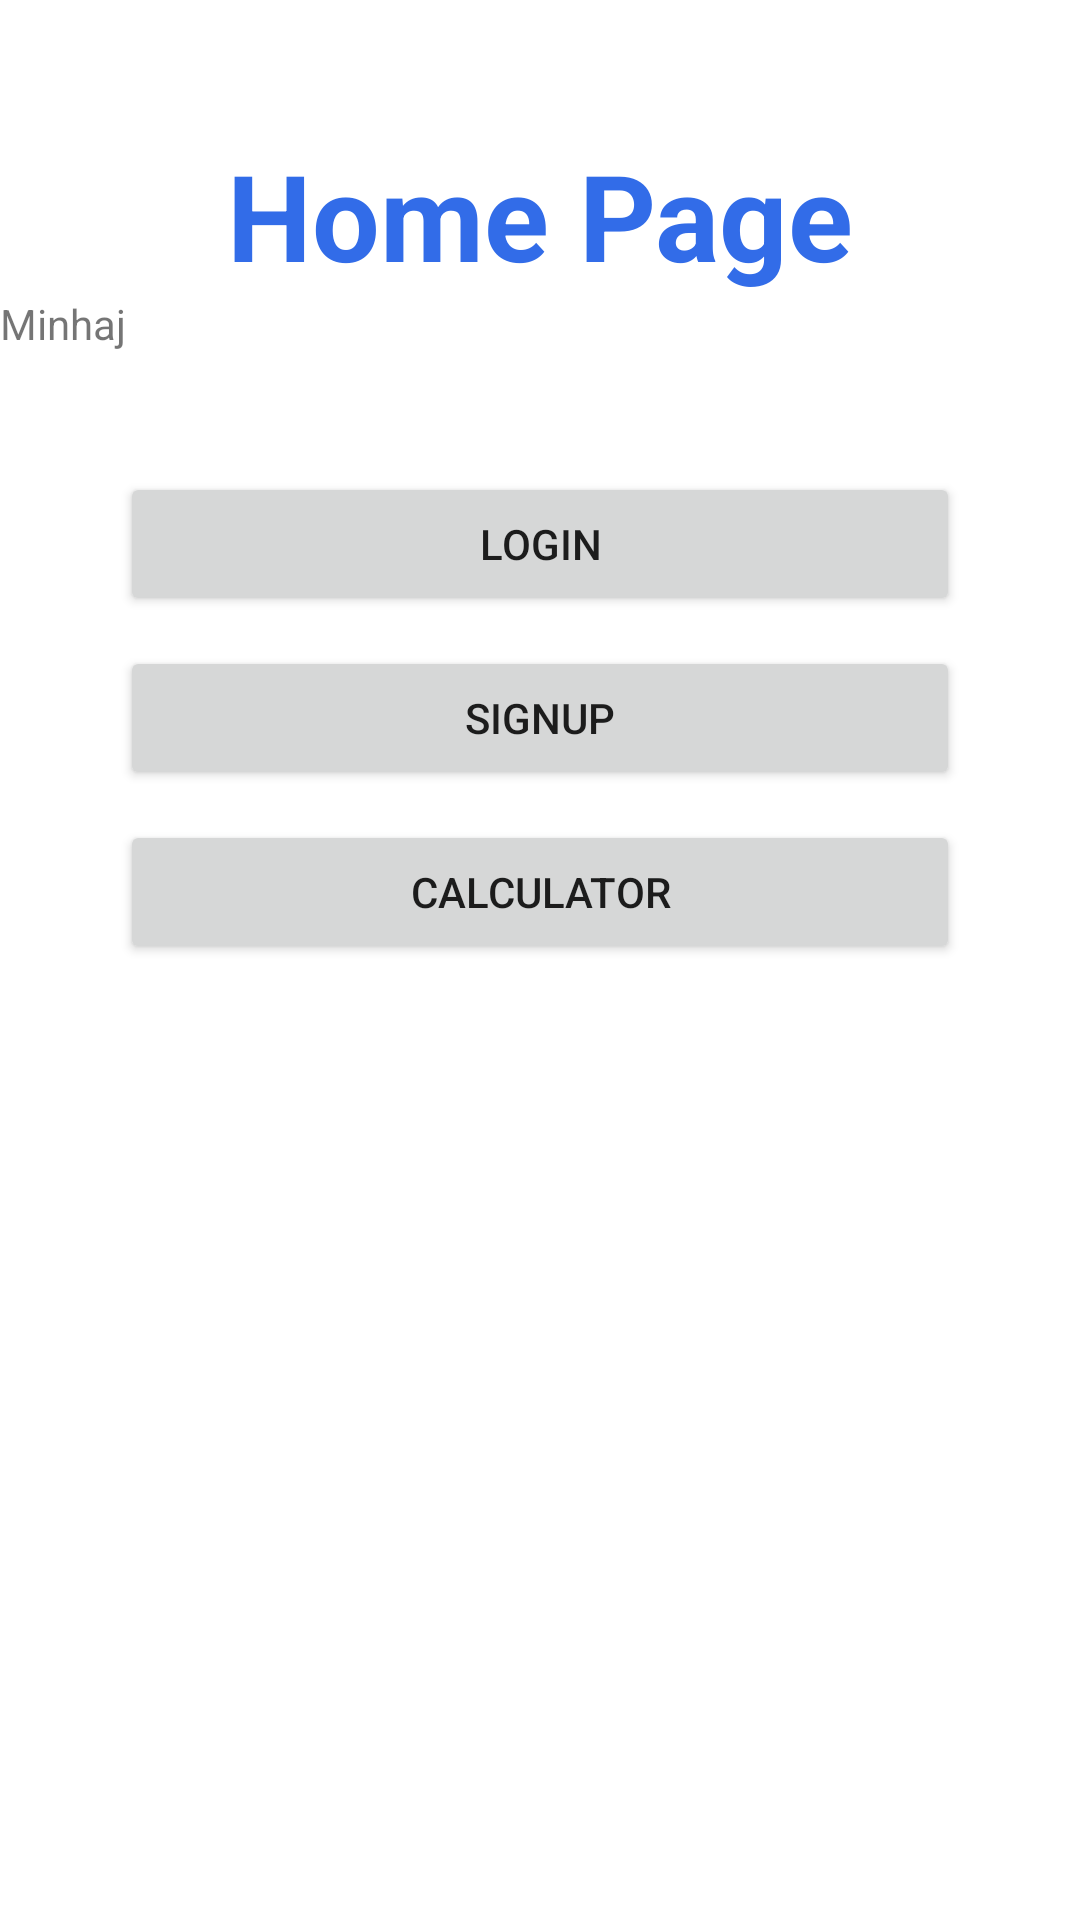

Android layout source for this screen:
<!-- AndroidManifest.xml: application theme Theme.Testproject -->
<!-- res/layout/activity_index.xml -->
<?xml version="1.0" encoding="utf-8"?>
<LinearLayout xmlns:android="http://schemas.android.com/apk/res/android"
    xmlns:app="http://schemas.android.com/apk/res-auto"
    xmlns:tools="http://schemas.android.com/tools"
    android:layout_width="match_parent"
    android:layout_height="match_parent"
    tools:context=".IndexPage"
    android:orientation="vertical">

    <TextView
        android:id="@+id/textviewId"
        android:layout_width="match_parent"
        android:layout_height="wrap_content"
        android:text="@string/HomeText"
        android:gravity="center"
        android:textStyle="bold"
        android:textSize="40sp"
        android:layout_marginTop="45dp"
        android:textColor="#326CE8"
        >
    </TextView>
    <TextView
        android:layout_width="wrap_content"
        android:layout_height="wrap_content"
        android:text="Minhaj">
    </TextView>

   <LinearLayout
       android:layout_width="match_parent"
       android:layout_height="wrap_content"
       android:orientation="vertical"
       android:layout_marginTop="40dp"
       >

       <Button
           android:id="@+id/loginbuttonID"
           android:layout_width="match_parent"
           android:layout_height="wrap_content"
           android:text="@string/loginText"
           android:layout_marginBottom="10dp"
           android:drawableLeft="@drawable/login"
           android:layout_marginLeft="40dp"
           android:layout_marginRight="40dp"
           >

       </Button>

       <Button
           android:id="@+id/signUPbutton"
           android:layout_width="match_parent"
           android:layout_height="wrap_content"
           android:layout_marginLeft="40dp"
           android:layout_marginRight="40dp"
           android:layout_marginBottom="10dp"
           android:drawableLeft="@drawable/login"
           android:text="@string/signupText">
       </Button>

       <Button
           android:id="@+id/CalCbutton"
           android:layout_width="match_parent"
           android:layout_height="wrap_content"
           android:text="@string/calcuText"
           android:drawableLeft="@drawable/calculator"
           android:layout_marginLeft="40dp"
           android:layout_marginRight="40dp"
           >
       </Button>

   </LinearLayout>

</LinearLayout>
<!-- resources referenced by this layout -->
<resources>
  <string name="HomeText">Home Page</string>
  <string name="calcuText">Calculator</string>
  <string name="loginText">Login</string>
  <string name="signupText">SignUp</string>
  <style name="Theme.Testproject" parent="Theme.MaterialComponents.DayNight.DarkActionBar">
          
          <item name="colorPrimary">@color/purple_500</item>
          <item name="colorPrimaryVariant">@color/background</item>
          <item name="colorOnPrimary">@color/white</item>
          
          <item name="colorSecondary">@color/teal_200</item>
          <item name="colorSecondaryVariant">@color/teal_700</item>
          <item name="colorOnSecondary">@color/black</item>
          
          <item name="android:statusBarColor" tools:targetApi="l">?attr/colorPrimaryVariant</item>
          
      </style>
  <color name="purple_500">#FF6200EE</color>
  <color name="background">#3F07BD</color>
  <color name="white">#FFFFFF</color>
  <color name="teal_200">#FF03DAC5</color>
  <color name="teal_700">#FF018786</color>
  <color name="black">#FF000000</color>
</resources>
